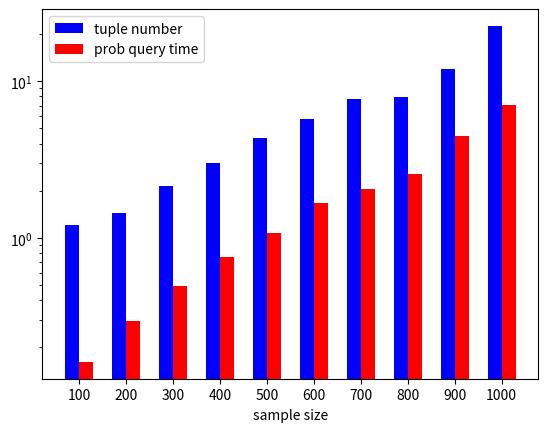

Write Python code to recreate this figure.
import matplotlib.pyplot as plt 
import numpy as np

def drawQueryTimes():
  xList = ["100", "200", "300", "400", "500", "600", "700", "800", "900", "1000", "1100", "1200", "1300", "1400"]
  queryList = [0.301, 0.348, 0.437, 0.365, 0.381, 0.443, 0.464, 0.500, 1.689, 0.608, 3.596, 4.053, 82.309, 18.450]

  plt.bar(xList, queryList, color="blue")
  plt.xlabel("number of tuples")
  plt.ylabel("average time of provenance query")
  plt.show()


def drawQueryTimes_4():
  xList = ["100", "200", "300", "400", "500", "600", "700", "800", "900", "1000"]
  queryList = [0.162, 0.236, 0.447, 0.777, 1.216, 2.22, 2.18, 2.19, 1.03, 6.47]

  plt.bar(xList, queryList, color="blue")
  plt.xlabel("number of tuples")
  plt.ylabel("average time of provenance query")
  plt.show()


def drawQueryTimes_5():
  xList = ["100", "200", "300", "400", "500", "600", "700", "800", "900", "1000"]
  queryList = [0.126, 0.136, 0.216, 0.27, 0.364, 0.398, 0.623, 0.634, 0.712, 0.866]

  plt.bar(xList, queryList, color="blue")
  plt.xlabel("number of tuples")
  plt.ylabel("average time of provenance query")
  plt.show()


def drawMaintenanceTime_7():
  ax = plt.subplot(111)
  xList = ["100", "200", "300", "400", "500", "600", "700", "800", "900", "1000"]
  queryList1 = [29.8, 59.1, 90.07, 120.8, 150.5, 186, 206.3, 237.3, 268.6, 296.1]
  queryList2 = [7.70942, 15.3306, 23.4762, 29.7336, 39.1901, 46.2846, 54.4626, 60.7309, 67.4802, 75.6743]
  x = np.arange(len(xList))
  w = 0.3
  ax.bar(x-0.5*w, queryList2, w, label='maintenance without provenance', color='b')
  ax.bar(x+0.5*w, queryList1, w, label='maintenance with provenance', color='r')
  ax.set_ylabel('maintenance time')
  ax.set_yscale("linear")
  ax.set_xlabel('sample size')
  ax.set_xticks(x)
  ax.set_xticklabels(xList)
  ax.legend()
  plt.show()


def drawQueryTimes_7():
  xList = ["100", "200", "300", "400", "500", "600", "700", "800", "900", "1000"]
  # queryList1 = [0.196, 0.343, 0.567, 0.834, 1.136, 1.778, 2.14, 2.66, 4.56, 7.18]
  queryList1 = [0.1617900351288056, 0.29600839753466873, 0.4953646528417818, 0.7535317385321101, 1.0699165395136778,
                1.778336606980273, 2.1400285422960725, 2.665217135746606, 4.558864328335832, 7.186616805097452]
  # queryList2 = [0.274, 0.58, 0.94, 1.637, 2.174, 2.68, 3.2, 4.05, 5.3, 6.37]
  # queryList2 = [0.23808514354066984, 0.5371160580152672, 0.8954505701357466, 1.5968827611940297, 2.140646583703704,
  #               2.6401818698224853, 3.1556854452662724, 4.0063278197932055, 5.25113364844904, 6.307514858197933]
  ql1 = np.array(queryList1)
  ql2 = np.array(queryList2)
  ql = (ql1+ql2)/2
  queryList = list(ql)

  plt.bar(xList, queryList, width=0.3, color="blue")
  plt.xlabel("number of tuples")
  plt.ylabel("average time of provenance query")
  plt.show()


def drawProbQueryTimes_7():
  xList = ["100", "200", "300", "400", "500", "600", "700", "800", "900", "1000"]
  queryList = [0.0003, 0.0003, 0.0004, 0.0004, 0.0044, 0.0046, 0.0056, 0.0058, 0.0086, 0.0168]

  plt.bar(xList, queryList, color="blue")
  plt.xlabel("number of tuples")
  plt.ylabel("probability query time")
  plt.show()



def drawProbQueryTimes_7AVG():
  xList = ["100", "200", "300", "400", "500", "600", "700", "800", "900", "1000"]
  queryList = [9.44847775175644e-05, 0.00013946569343065694, 0.0002791524966261808, 0.0004687876802096986, 0.0007806840101522842, 0.0010874110718492344, 0.0012913897142857143, 0.0017384758698092031, 0.002800705573080968, 0.0061624632124352334]
  plt.bar(xList, queryList, color="blue")
  plt.xlabel("number of tuples")
  plt.ylabel("probability query time")
  plt.show()


def drawProbQueryTimes_7AVG_Logscale():
  ax = plt.subplot(111)
  xList = ["100", "200", "300", "400", "500", "600", "700", "800", "900", "1000"]
  queryList1 = [9.44847775175644e-05, 0.00013946569343065694, 0.0002791524966261808, 0.0004687876802096986, 0.0007806840101522842, 0.0010874110718492344, 0.0012913897142857143, 0.0017384758698092031, 0.002800705573080968, 0.0061624632124352334]
  queryList2 = [0.095999131147541, 0.13945208905109488, 0.24944783130904186, 0.41301451245085186, 0.6425268667512689, 0.9123236230859836, 1.333311952, 1.4630163928170594, 2.2927532260778127, 4.74799883626943]
  x = np.arange(len(xList))
  w = 0.3
  ax.bar(x-0.5*w, queryList1, w, label='iterative', color='b')
  ax.bar(x+0.5*w, queryList2, w, label='sampling', color='r')
  ax.set_ylabel('Probability query time')
  ax.set_yscale("log")
  ax.set_xlabel('sample size')
  ax.set_xticks(x)
  ax.set_xticklabels(xList)
  ax.legend()
  plt.show()


def drawProbQueryTimes_8AVG():
  xList = ["100", "200", "300", "400", "500", "600", "700", "800", "900", "1000"]
  queryList = [0.000104622009569378, 0.00015262409288824383, 0.00025469005102040813, 0.00043397136038186157, 0.0005348886337543054, 0.0005971962513781698, 0.0006366638115631691, 0.0010169098360655738, 0.001502379207920792, 0.0018038508287292817]
  plt.bar(xList, queryList, color="blue")
  plt.xlabel("number of tuples")
  plt.ylabel("probability query time")
  plt.show()


def drawInflQueryTimes_7():
  xList = ["100", "200", "300", "400", "500", "600", "700", "800", "900", "1000"]
  queryList = [0.0025, 0.0026, 0.006, 0.006, 0.39, 0.52, 0.74, 0.926, 1.736, 8.17]

  plt.bar(xList, queryList, color="blue")
  plt.xlabel("number of tuples")
  plt.ylabel("influence query time of all related tuples")
  plt.show()


def drawInflQueryTimes_7AVG():
  xList = ["100", "200", "300", "400", "500", "600", "700", "800", "900", "1000"]
  queryList = [0.00016599063231850116, 0.00025002773722627736, 0.00048640080971659917, 0.0008574796854521624, 0.0013845469543147207, 0.0019340989399293286, 0.002450624, 0.003119818181818182, 0.00518013880126183, 0.011620722279792745]

  plt.bar(xList, queryList, color="blue")
  plt.xlabel("number of tuples")
  plt.ylabel("influence query time of all related tuples")
  plt.show()


def drawInflQueryTimes_7AVG_equa():
  xList = ["100", "200", "300", "400", "500", "600", "700", "800", "900", "1000"]
  queryList = [0.0008745925058548009, 0.0008951445255474453, 0.0010676221322537113, 0.00139064875491481, 0.0022807677664974622, 0.0032176996466431094, 0.005587749714285715, 0.006172984287317621, 0.015330617245005259, 0.1047135274611399]

  plt.bar(xList, queryList, color="blue")
  plt.xlabel("number of tuples")
  plt.ylabel("influence query time of all related tuples")
  plt.show()


def drawInflQueryTimes_7AVG_Logscale():
  ax = plt.subplot(111)
  xList = ["100", "200", "300", "400", "500", "600", "700", "800", "900", "1000"]
  queryList1 = [0.00016599063231850116, 0.00025002773722627736, 0.00048640080971659917, 0.0008574796854521624, 0.0013845469543147207, 0.0019340989399293286, 0.002450624, 0.003119818181818182, 0.00518013880126183, 0.011620722279792745]
  # queryList2 = [0.0008745925058548009, 0.0008951445255474453, 0.0010676221322537113, 0.00139064875491481, 0.0022807677664974622, 0.0032176996466431094, 0.005587749714285715, 0.006172984287317621, 0.015330617245005259, 0.1047135274611399]
  queryList2 = [0.0010785433255269322, 0.001183160583941605, 0.0012251417004048594, 0.0014627614678899077, 0.001631749999999998, 0.001915108362779739, 0.0025346582857142903, 0.0026178316498316483, 0.004002253417455311, 0.011812788601036281]
  
  x = np.arange(len(xList))
  w = 0.3
  ax.bar(x-0.5*w, queryList1, w, label='approx', color='b')
  ax.bar(x+0.5*w, queryList2, w, label='exact', color='r')
  ax.set_ylabel('Influence query time')
  ax.set_yscale("log")
  ax.set_xlabel('sample size')
  ax.set_xticks(x)
  ax.set_xticklabels(xList)
  ax.legend()
  plt.show()


def drawInflQueryTimes_8AVG_Logscale():
  ax = plt.subplot(111)
  xList = ["100", "200", "300", "400", "500", "600", "700", "800", "900", "1000"]
  queryList1 = [0.00018817224880382776, 0.00028358925979680695, 0.00048099617346938775, 0.0007562613365155131, 0.0009523053960964409, 0.0010464454244762957, 0.0010977248394004285, 0.001843921106557377, 0.0027388465346534652, 0.0032127062615101287]
  queryList2 = [0.0008622966507177033, 0.0009067140783744556, 0.0009898354591836734, 0.0011177374701670643, 0.0011818805970149253, 0.0012453605292171996, 0.0012736573875803, 0.0024333237704918034, 0.005076008910891088, 0.006671186003683241]
  x = np.arange(len(xList))
  w = 0.3
  ax.bar(x-0.5*w, queryList1, w, label='approx', color='b')
  ax.bar(x+0.5*w, queryList2, w, label='exact', color='r')
  ax.set_ylabel('Influence query time')
  ax.set_yscale("log")
  ax.set_xlabel('sample size')
  ax.set_xticks(x)
  ax.set_xticklabels(xList)
  ax.legend()
  plt.show()


def drawTupleNumber_Logscale():
  ax = plt.subplot(111)
  xList = ["100", "200", "300", "400", "500", "600", "700", "800", "900", "1000"]
  queryList1 = [1.2014051522248244, 1.4496350364963504, 2.1417004048582995, 3.0235910878112713, 4.362944162436548, 5.730270906949352, 7.688, 7.927048260381594, 11.990536277602523, 22.56062176165803]
  queryList2 = [0.1617900351288056, 0.29600839753466873, 0.4953646528417818, 0.7535317385321101, 1.0699165395136778,
                1.6836761851289834, 2.0418132129909368, 2.5484677601809955, 4.498209130434782, 7.109328710644677]
  x = np.arange(len(xList))
  w = 0.3
  ax.bar(x-0.5*w, queryList1, w, label='tuple number', color='b')
  ax.bar(x+0.5*w, queryList2, w, label='prob query time', color='r')
  # ax.set_ylabel('Influence query time')
  ax.set_yscale("log")
  ax.set_xlabel('sample size')
  ax.set_xticks(x)
  ax.set_xticklabels(xList)
  ax.legend()
  plt.show()


def drawCliqueNumber_Logscale():
  ax = plt.subplot(111)
  xList = ["100", "200", "300", "400", "500", "600", "700", "800", "900", "1000"]
  queryList1 = [2.6955503512880563, 3.578102189781022, 5.89608636977058, 9.10878112712975, 13.605329949238579, 19.12603062426384, 27.806857142857144, 30.578002244668912, 46.19032597266036, 93.01036269430051]
  queryList2 = [0.00010991100702576098, 0.0001740175182481752, 0.00033010391363023006, 0.0006114652686762776, 0.0008949682741116748, 0.0012785170789163737, 0.0019138102857142885, 0.0020643322109988767, 0.003341485804416405, 0.00738495751295337]
  x = np.arange(len(xList))
  w = 0.3
  ax.bar(x-0.5*w, queryList1, w, label='approx', color='b')
  ax.bar(x+0.5*w, queryList2, w, label='exact', color='r')
  ax.set_ylabel('Influence query time')
  ax.set_yscale("log")
  ax.set_xlabel('sample size')
  ax.set_xticks(x)
  ax.set_xticklabels(xList)
  ax.legend()
  plt.show()


def drawProbTimes():
  errors = ["1e-1", "1e-2", "1e-3", "1e-4", "1e-5", "1e-6", "1e-7"]
  iterations = [2, 7, 13, 20, 26, 33, 39]
  plt.bar(errors, iterations, color="blue")
  plt.xlabel("approx error")
  plt.ylabel("iterations to converge")
  plt.show()


if __name__ == '__main__':
  # drawQueryTimes()
  # drawProbTimes()
  # drawQueryTimes_4()
  # drawQueryTimes_5()
  # drawQueryTimes_7()
  # drawMaintenanceTime_7()
  # drawProbQueryTimes_7AVG()
  # drawProbQueryTimes_7AVG_Logscale()
  # drawProbQueryTimes_8AVG()
  # drawInflQueryTimes_7()
  # drawInflQueryTimes_7AVG()
  # drawInflQueryTimes_7AVG_equa()
  # drawInflQueryTimes_7AVG_Logscale()
  # drawInflQueryTimes_8AVG_Logscale()
  drawTupleNumber_Logscale()
